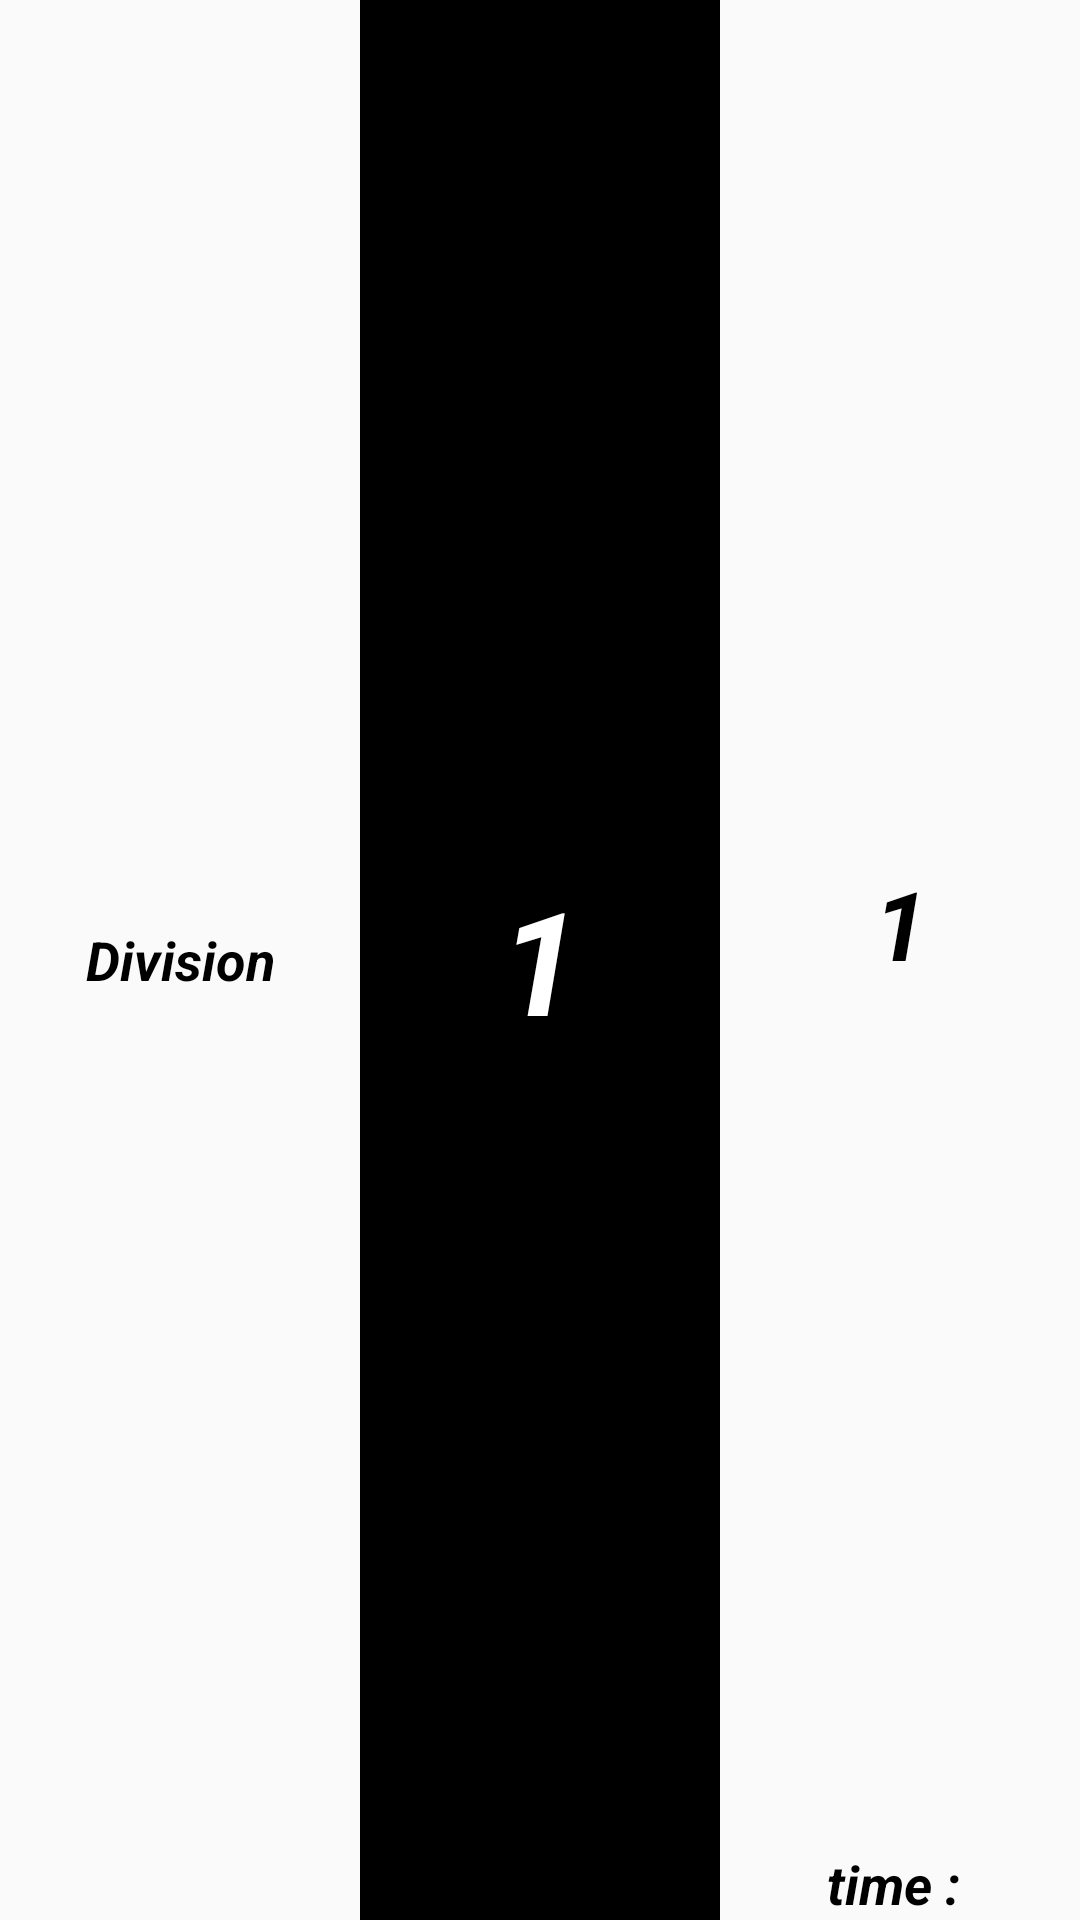

Produce the Android XML layout that renders to this screen, including the resource entries it uses.
<!-- AndroidManifest.xml: application theme AppTheme -->
<!-- res/layout/leaderboard_block.xml -->
<?xml version="1.0" encoding="utf-8"?>
<LinearLayout xmlns:android="http://schemas.android.com/apk/res/android"
    android:layout_width="match_parent"
    android:layout_height="120dp"
    android:orientation="horizontal"
    android:layout_margin="1.5dp"
    android:id="@+id/leaderboardparent">
    <TextView
        android:layout_width="0dp"
        android:layout_weight="1"
        android:layout_height="match_parent"
        android:text="Division"
        android:id="@+id/modediv"
        android:gravity="center"
        android:textStyle="bold|italic"
        android:textSize="18sp"
        android:textColor="#000000"/>
    <TextView
        android:layout_width="0dp"
        android:layout_weight="1"
        android:layout_height="match_parent"
        android:text="1"
        android:id="@+id/standing"
        android:gravity="center"
        android:textStyle="bold|italic"
        android:textSize="48sp"
        android:background="#000000"
        android:textColor="#ffffff"/>
    <LinearLayout
        android:layout_width="0dp"
        android:layout_weight="1"
        android:layout_height="match_parent"
        android:orientation="vertical">
        <TextView
            android:layout_width="match_parent"
            android:layout_height="0dp"
            android:layout_weight="1"
            android:text="1"
            android:id="@+id/criteria"
            android:gravity="center"
            android:textStyle="bold|italic"
            android:textSize="32sp"
            android:textColor="#000000"/>
        <TextView
            android:layout_width="match_parent"
            android:layout_height="wrap_content"
            android:text="time : "
            android:id="@+id/durshow"
            android:gravity="center"
            android:textStyle="bold|italic"
            android:textSize="18sp"
            android:textColor="#000000"/>

    </LinearLayout>
</LinearLayout>
<!-- resources referenced by this layout -->
<resources>
  <style name="AppTheme" parent="Theme.AppCompat.Light.NoActionBar">
          
          <item name="colorPrimary">@color/colorPrimary</item>
          <item name="android:statusBarColor" tools:targetApi="lollipop">#121212</item>
          <item name="colorPrimaryDark">@color/colorPrimaryDark</item>
          <item name="colorAccent">@color/colorAccent</item>
      </style>
  <!-- not gathered from this repository: default colours our renderer supplied (Android Studio template values) -->
  <color name="colorPrimary">#FF6200EE</color>
  <color name="colorPrimaryDark">#FF3700B3</color>
  <color name="colorAccent">#FF03DAC5</color>
</resources>
